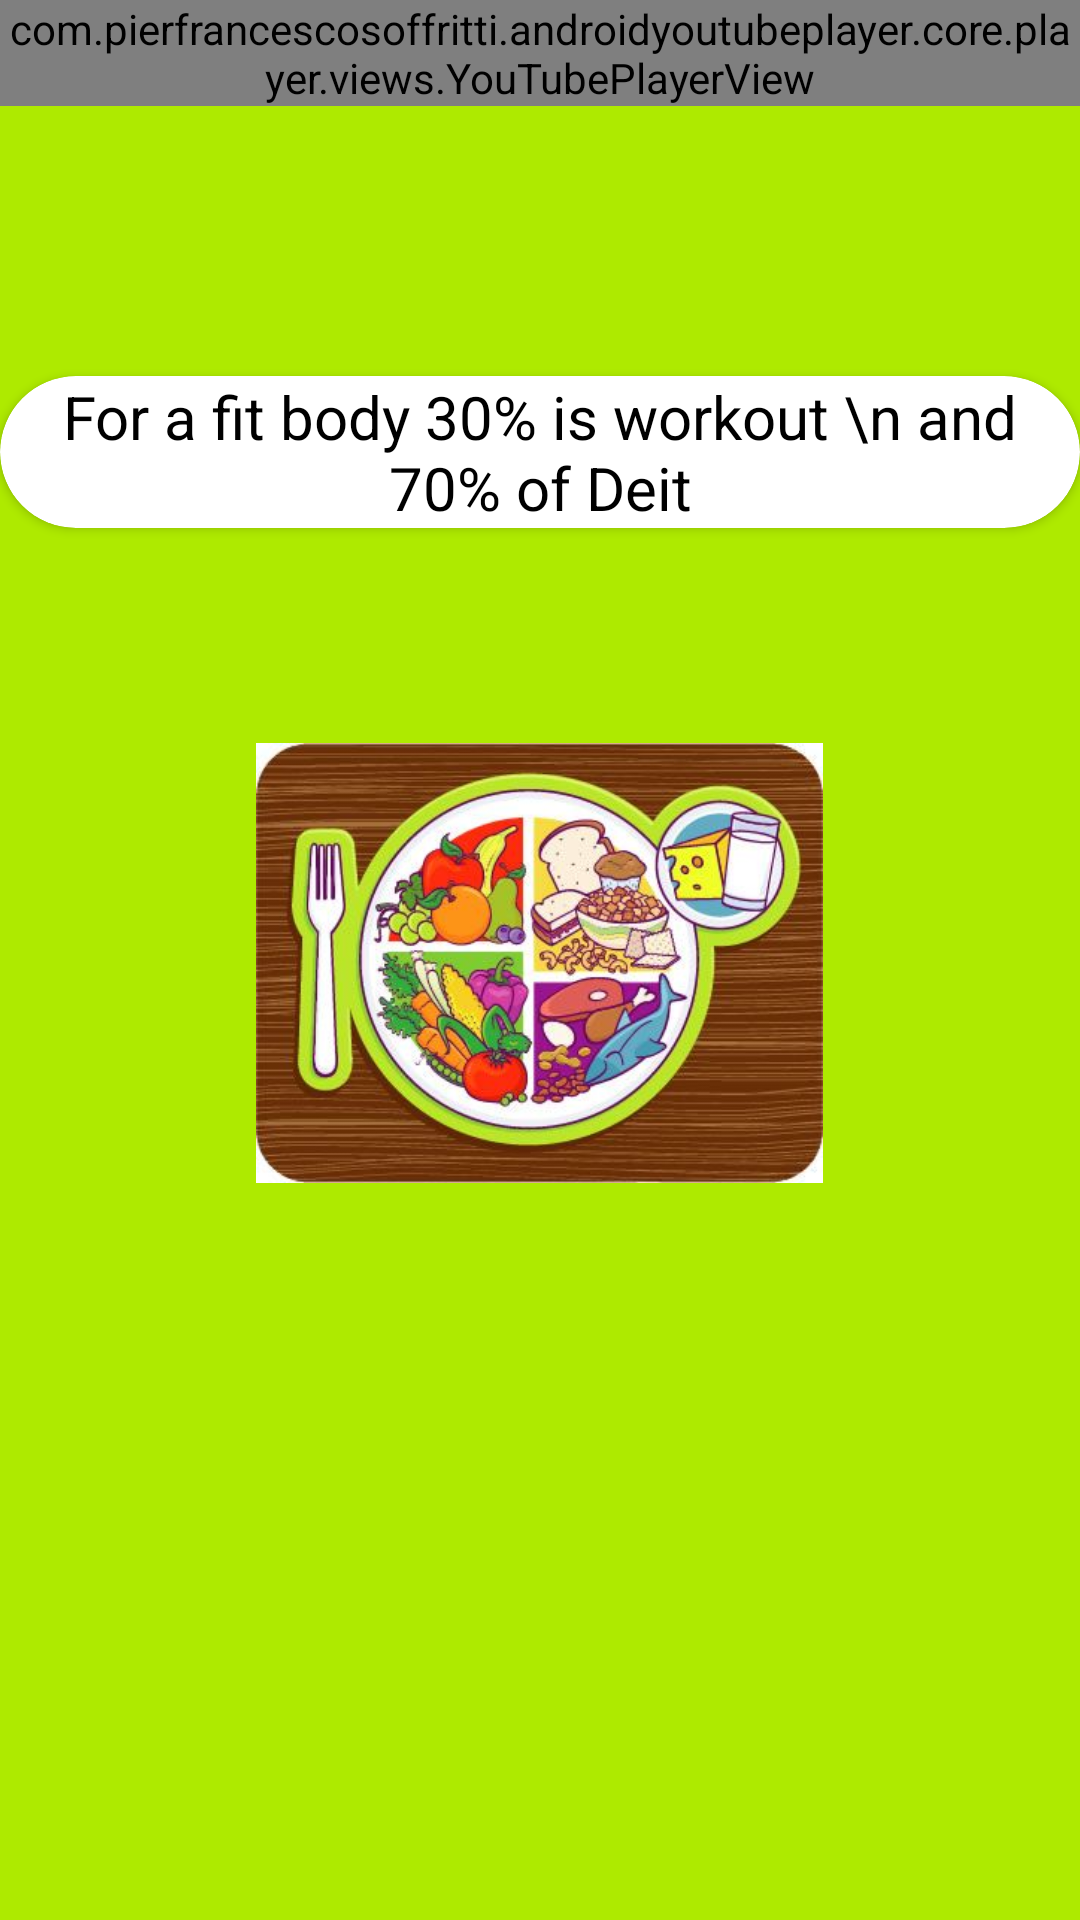

This screen was rendered from an Android layout file. Write that file and the resources it references.
<!-- AndroidManifest.xml: application theme AppTheme -->
<!-- res/layout/fragment_diet.xml -->
<?xml version="1.0" encoding="utf-8"?>
<LinearLayout
    xmlns:android="http://schemas.android.com/apk/res/android"
    xmlns:tools="http://schemas.android.com/tools"
    android:layout_width="match_parent"
    android:layout_height="match_parent"
    android:orientation="vertical"
    xmlns:app="http://schemas.android.com/apk/res-auto"
    tools:context=".Diet"
    android:background="#AEEA00"
    >

    <com.pierfrancescosoffritti.androidyoutubeplayer.core.player.views.YouTubePlayerView
        android:id="@+id/youtube_player_view"
        android:layout_width="match_parent"
        android:layout_height="wrap_content"

        app:videoId="X6395gykhg"
        app:autoPlay="false"
        app:showFullScreenButton="true"
      />
    <androidx.cardview.widget.CardView
        android:layout_width="match_parent"
        android:layout_height="wrap_content"
        android:layout_marginTop="90dp"
        android:padding="5dp"
        app:cardCornerRadius="30dp"
        >
        <TextView
            android:layout_width="match_parent"
            android:layout_height="wrap_content"
            android:textColor="#000000"
            android:backgroundTint="#AEEA00"
            android:gravity="center"
            android:textSize="20sp"
            android:text="For a fit body 30% is workout \n and 70% of Deit"
            />
    </androidx.cardview.widget.CardView>

    <ImageView
        android:layout_width="189dp"
        android:layout_height="170dp"
        android:layout_gravity="center"
        android:layout_marginTop="60dp"
        android:src="@drawable/food2" />


</LinearLayout>
<!-- resources referenced by this layout -->
<resources>
  <!-- drawable food2: jpg bitmap (drawable, 36338 bytes) -->
  <style name="AppTheme" parent="Theme.MaterialComponents.Light.DarkActionBar">
          
          <item name="colorPrimary">@color/colorPrimary</item>
          <item name="colorPrimaryDark">@color/colorPrimaryDark</item>
          <item name="colorAccent">@color/colorAccent</item>
      </style>
  <!-- not gathered from this repository: default colours our renderer supplied (Android Studio template values) -->
  <color name="colorPrimary">#FF6200EE</color>
  <color name="colorPrimaryDark">#FF3700B3</color>
  <color name="colorAccent">#FF03DAC5</color>
</resources>
